Run: headless pygame with SDL's dummy video driver; simulated clock (each Clock.tick advances the game by its frame time, no real sleeping); random seed 0; keys injected as events and as key.get_pressed() state; no mouse input.
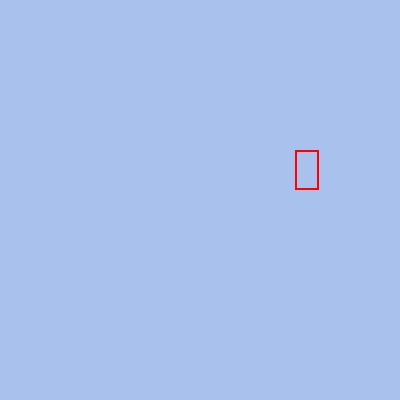
Frame 1 of 4 · flips 1–60 · no input
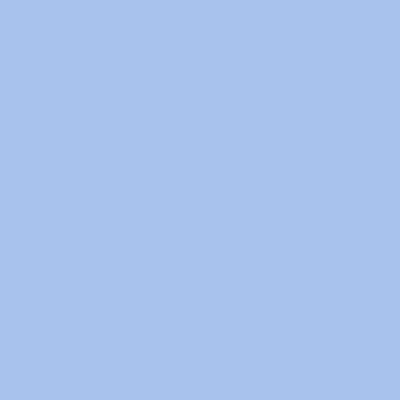
Frame 2 of 4 · flips 61–180 · tapped SPACE, RETURN · held RIGHT (→), D
Frame 3 of 4 · flips 181–300 · held DOWN (↓), S · screen unchanged from frame 2, image omitted
Frame 4 of 4 · flips 301–420 · held LEFT (←), A, UP (↑), W · screen unchanged from frame 3, image omitted

The pygame program that drew these frames:

import pygame
import math
import time
pygame.init() ##starts pygame
black=[0,0,0] ##colors
red=[255,0,0]
green=[0,255,0]
blue=[0,0,255]
sky=[168,194,237]
white=[255,255,255]
font=pygame.font.Font(None,25) ## Intitalzised the font for the file
pi=math.pi ##pi for drawing arcs

size=[400,400] ##screen size for pygame drawing

screen=pygame.display.set_mode(size) ##creates the screen

pygame.display.set_caption("My First Pygame Program")##displays text on the screen
rect_x=0
done=False
clock=pygame.time.Clock()
while done==False: ##Run loop of eventchecks
    clock.tick(10)
    ##Drawing happens here----------
    screen.fill(sky) #Turns screen White
    pygame.draw.rect(screen,red,[rect_x,150,24,40],2)
    rect_x+=5
    pygame.display.flip()
    ##Drawing Ends here------------
    for event in pygame.event.get(): ##checks the giant list of events 
        if event.type==pygame.QUIT: ##handles quit event
            done=True
pygame.quit()##ends pygame to make it idlefriendly
